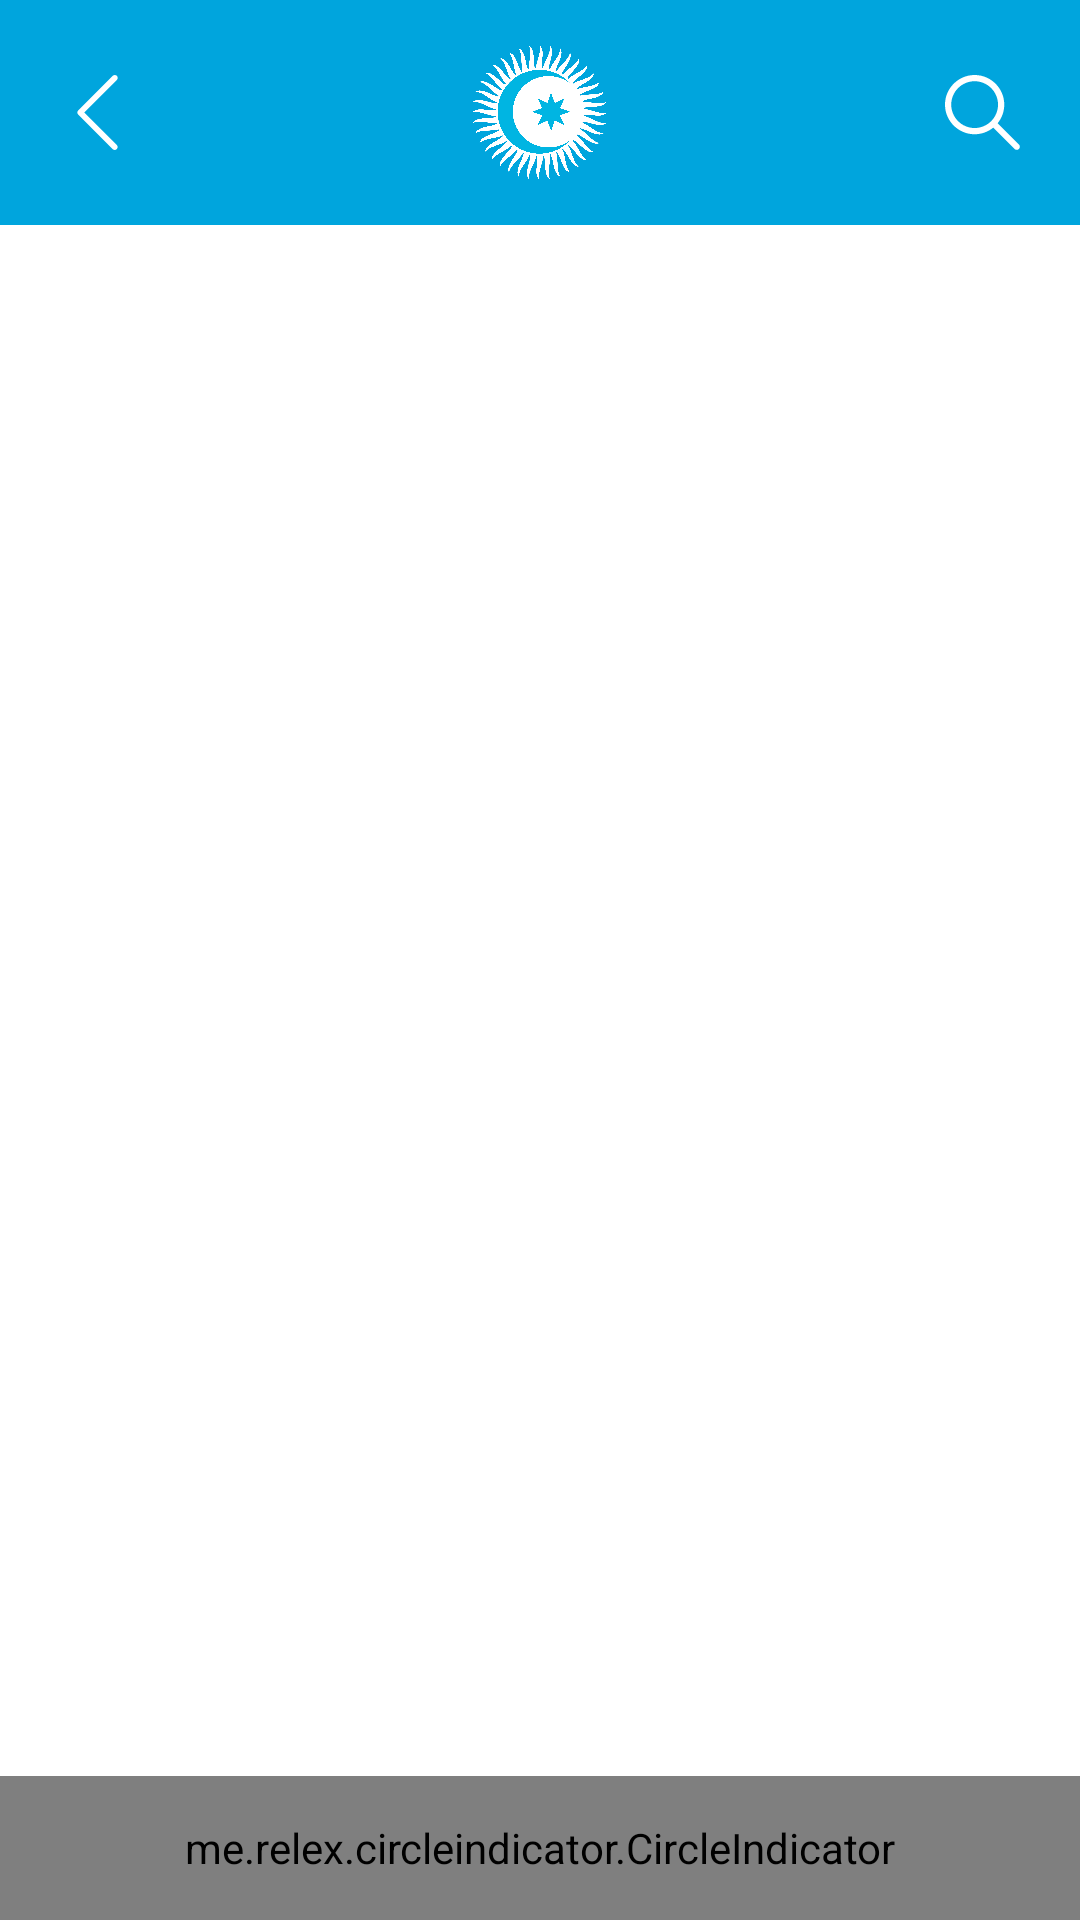

Produce the Android XML layout that renders to this screen, including the resource entries it uses.
<!-- AndroidManifest.xml: application theme Theme.AltayDilleriSözlüğü -->
<!-- res/layout/fragment_favorites.xml -->
<?xml version="1.0" encoding="utf-8"?>
<RelativeLayout xmlns:android="http://schemas.android.com/apk/res/android"
    xmlns:tools="http://schemas.android.com/tools"
    android:layout_width="match_parent"
    android:layout_height="match_parent"
    xmlns:app="http://schemas.android.com/apk/res-auto"
    android:background="@color/white"
    tools:context=".ui.chosen.favorites.FavoritesFragment">

    <com.google.android.material.appbar.AppBarLayout
        android:id="@+id/appBar"
        android:layout_width="match_parent"
        android:layout_height="75dp"
        android:layout_alignParentTop="true"
        android:background="@color/main_bg">

        <RelativeLayout
            android:layout_width="match_parent"
            android:layout_height="match_parent">

            <ImageView
                android:id="@+id/img_back"
                android:layout_width="25dp"
                android:layout_height="25dp"
                android:layout_alignParentStart="true"
                android:src="@drawable/ic_back_white"
                android:layout_centerVertical="true"
                android:layout_marginStart="20dp"/>

            <RelativeLayout
                android:id="@+id/main_icon"
                android:layout_width="75dp"
                android:layout_height="75dp"
                android:layout_centerHorizontal="true"
                android:layout_centerVertical="true"
                android:layout_marginStart="5dp"
                >

                <ImageView
                    android:layout_width="match_parent"
                    android:layout_height="match_parent"
                    android:visibility="visible"
                    android:src="@drawable/flag" />

            </RelativeLayout>

            <ImageView
                android:id="@+id/search"
                android:layout_width="25dp"
                android:layout_height="25dp"
                android:layout_alignParentEnd="true"
                android:layout_centerVertical="true"
                android:layout_marginEnd="20dp"
                android:visibility="visible"
                android:src="@drawable/ic_search"/>

            <EditText
                android:id="@+id/edit_search"
                android:layout_width="270dp"
                android:layout_height="35dp"
                android:hint="@string/txt_search"
                android:paddingStart="10dp"
                android:paddingEnd="10dp"
                android:layout_marginStart="30dp"
                android:layout_alignParentEnd="true"
                android:layout_centerVertical="true"
                android:layout_marginEnd="20dp"
                android:drawableEnd="@drawable/ic_cancel"
                android:fontFamily="@font/montserrat_alternates"
                android:background="@drawable/bg_edit_text"
                android:textColorHint="@color/txt_color"
                android:visibility="gone"
                android:textColor="@color/black"/>


        </RelativeLayout>

    </com.google.android.material.appbar.AppBarLayout>

    <TextView
        android:id="@+id/name_cards"
        android:layout_width="match_parent"
        android:layout_height="wrap_content"
        android:textSize="30sp"
        android:textColor="@color/color_items_card"
        android:fontFamily="@font/philosopher"
        android:textAlignment="center"
        android:layout_below="@id/appBar"
        android:layout_marginTop="30dp"/>

    <androidx.viewpager.widget.ViewPager
        android:id="@+id/viewPager"
        android:layout_width="match_parent"
        android:layout_height="match_parent"
        android:layout_below="@id/name_cards"
        android:layout_marginTop="30dp"
        android:layout_above="@+id/indicator"
        android:background="@color/white"
        android:paddingStart="35dp"
        android:paddingEnd="35dp"
        android:foregroundGravity="center"
        android:overScrollMode="never"
        android:clipToPadding="false"/>

    <me.relex.circleindicator.CircleIndicator
        android:id="@+id/indicator"
        android:layout_width="match_parent"
        android:layout_height="48dp"
        android:layout_alignParentBottom="true"
        app:ci_drawable="@drawable/indicator_color"
        />

    <RelativeLayout
        android:id="@+id/progressBar"
        android:layout_width="match_parent"
        android:layout_height="match_parent"
        android:background="#65FFFFFF"
        android:visibility="gone">

        <ProgressBar
            android:layout_width="wrap_content"
            android:layout_height="wrap_content"
            android:layout_centerInParent="true" />

    </RelativeLayout>

</RelativeLayout>
<!-- resources referenced by this layout -->
<resources>
  <color name="black">#FF000000</color>
  <color name="color_items_card">#001886</color>
  <color name="main_bg">#00A5DD</color>
  <color name="txt_color">#C4C4C4</color>
  <color name="white">#FFFFFFFF</color>
  <!-- drawable bg_edit_text (drawable) -->
  <?xml version="1.0" encoding="utf-8"?>
  <shape xmlns:android="http://schemas.android.com/apk/res/android">
  
      <solid
          android:color="@android:color/white">
      </solid>
  
      <corners
          android:radius="15dp">
      </corners>
  
  </shape>
  <!-- drawable flag: png bitmap (drawable-mdpi, 327128 bytes) -->
  <!-- drawable ic_back_white (drawable) -->
  <vector xmlns:android="http://schemas.android.com/apk/res/android"
      android:width="24dp"
      android:height="24dp"
      android:viewportWidth="24"
      android:viewportHeight="24">
    <path
        android:pathData="M7.7647,12.0055L18.194,1.5762C18.5546,1.2156 18.5546,0.631 18.194,0.2704C17.8334,-0.0901 17.2488,-0.0901 16.8882,0.2704L5.806,11.3526C5.4455,11.7132 5.4455,12.2979 5.806,12.6585L16.8882,23.7407C17.2551,24.0951 17.8397,24.0849 18.194,23.718C18.5397,23.3601 18.5397,22.7927 18.194,22.4349L7.7647,12.0055Z"
        android:fillColor="#ffffff"/>
  </vector>
  <!-- drawable ic_cancel (drawable) -->
  <vector xmlns:android="http://schemas.android.com/apk/res/android"
      android:width="16dp"
      android:height="16dp"
      android:viewportWidth="16"
      android:viewportHeight="16">
    <group>
      <clip-path
          android:pathData="M0,0h16v16h-16z"/>
      <path
          android:pathData="M8.9378,8.0045L15.7964,1.146C16.0611,0.8903 16.0684,0.4685 15.8128,0.2038C15.5571,-0.0609 15.1353,-0.0682 14.8706,0.1874C14.8651,0.1928 14.8596,0.1982 14.8542,0.2038L7.9956,7.0623L1.1371,0.2038C0.8723,-0.0519 0.4505,-0.0445 0.1949,0.2202C-0.0545,0.4784 -0.0545,0.8878 0.1949,1.146L7.0534,8.0045L0.1949,14.8631C-0.0653,15.1233 -0.0653,15.5451 0.1949,15.8053C0.455,16.0654 0.8769,16.0654 1.1371,15.8053L7.9956,8.9467L14.8542,15.8053C15.1189,16.0609 15.5407,16.0536 15.7963,15.7889C16.0457,15.5306 16.0457,15.1213 15.7963,14.8631L8.9378,8.0045Z"
          android:fillColor="#C4C4C4"/>
    </group>
  </vector>
  <!-- drawable ic_search (drawable) -->
  <vector xmlns:android="http://schemas.android.com/apk/res/android"
      android:width="513dp"
      android:height="513dp"
      android:viewportWidth="513"
      android:viewportHeight="513">
    <path
        android:pathData="M505.749,475.587L360.149,329.987C388.352,295.15 405.333,250.883 405.333,202.67C405.333,90.926 314.41,0.003 202.666,0.003C90.922,0.003 0,90.925 0,202.669C0,314.413 90.923,405.336 202.667,405.336C250.88,405.336 295.147,388.355 329.984,360.152L475.584,505.752C479.744,509.912 485.205,512.003 490.667,512.003C496.129,512.003 501.59,509.912 505.75,505.752C514.091,497.411 514.091,483.928 505.749,475.587ZM202.667,362.669C114.432,362.669 42.667,290.904 42.667,202.669C42.667,114.434 114.432,42.669 202.667,42.669C290.902,42.669 362.667,114.434 362.667,202.669C362.667,290.904 290.901,362.669 202.667,362.669Z"
        android:fillColor="#ffffff"/>
  </vector>
  <!-- drawable indicator_color (drawable) -->
  <?xml version="1.0" encoding="utf-8"?>
  <shape xmlns:android="http://schemas.android.com/apk/res/android">
      <solid android:color="#B8B8B8"/>
      <corners android:radius="10dp"/>
  </shape>
  <string name="txt_search">Поиск</string>
  <style name="Theme.AltayDilleriSözlüğü" parent="Theme.MaterialComponents.DayNight.NoActionBar">
          
          <item name="colorPrimary">@color/main_bg</item>
          <item name="colorPrimaryVariant">@color/main_bg</item>
          <item name="colorOnPrimary">@color/main_bg</item>
          
          <item name="colorSecondary">@color/white</item>
          <item name="colorSecondaryVariant">@color/white</item>
          <item name="colorOnSecondary">@color/black</item>
          
          <item name="android:statusBarColor" tools:targetApi="l">?attr/colorPrimaryVariant</item>
          
      </style>
</resources>
